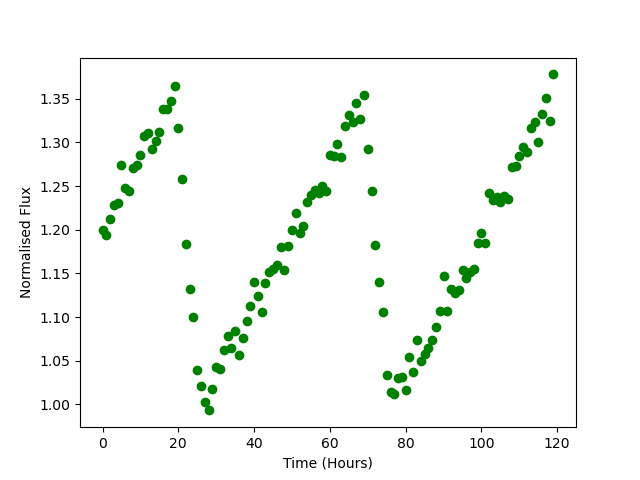

The table this chart was drawn from, first rows:
Time, Flux
0.0, 1.199
1.0, 1.194
2.0, 1.212
3.0, 1.229
4.0, 1.231
5.0, 1.275
6.0, 1.248
7.0, 1.244
8.0, 1.271
9.0, 1.274
10.0, 1.285
11.0, 1.307
12.0, 1.311
13.0, 1.292
14.0, 1.301
15.0, 1.312
16.0, 1.338
17.0, 1.338
18.0, 1.347
19.0, 1.365
20.0, 1.317
21.0, 1.258
22.0, 1.183
23.0, 1.132
24.0, 1.1
25.0, 1.04
26.0, 1.021
27.0, 1.003
28.0, 0.9931
29.0, 1.017
30.0, 1.042
31.0, 1.04
32.0, 1.062
33.0, 1.078
34.0, 1.065
35.0, 1.084
36.0, 1.057
37.0, 1.076
38.0, 1.095
39.0, 1.113
40.0, 1.14
41.0, 1.124
42.0, 1.106
43.0, 1.139
44.0, 1.152
45.0, 1.154
46.0, 1.16
47.0, 1.18
48.0, 1.154
49.0, 1.182
50.0, 1.2
51.0, 1.219
52.0, 1.196
53.0, 1.205
54.0, 1.232
55.0, 1.24
56.0, 1.245
57.0, 1.242
58.0, 1.25
59.0, 1.244
... 60 more rows
